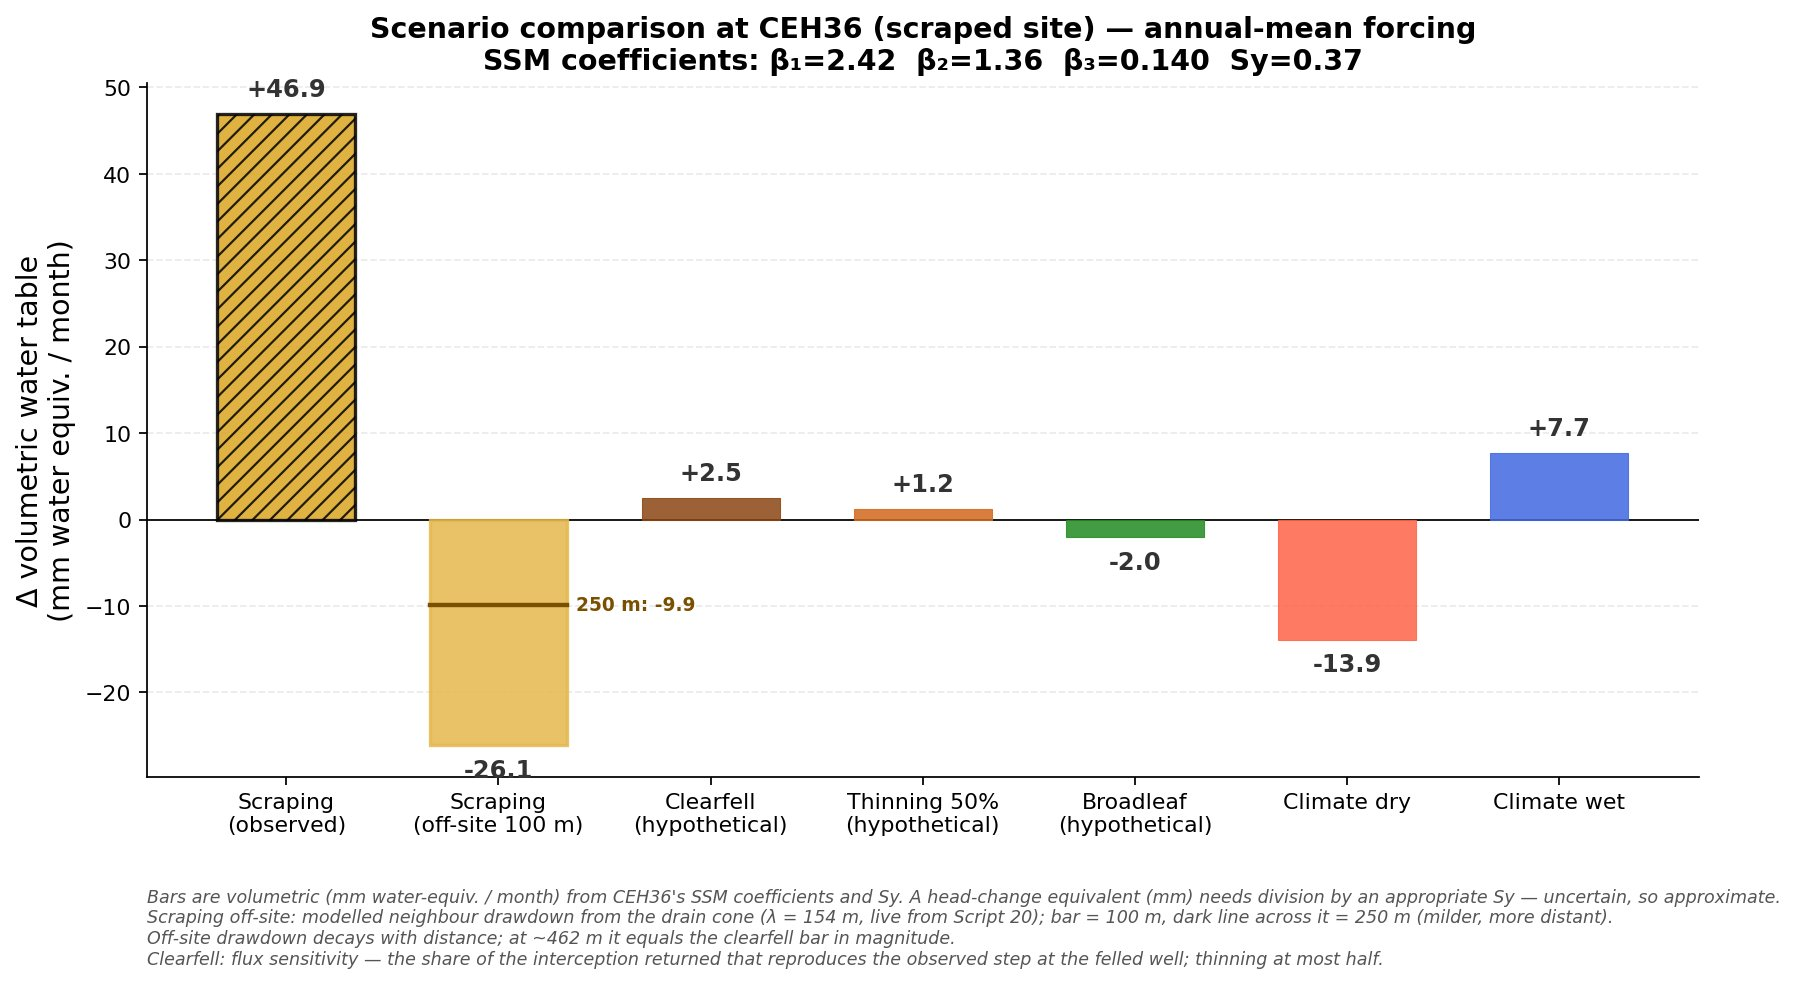

Source data for this figure (header and first rows):
Scenario, Delta_vol_mm_per_month
Scraping (observed), 46.9
Scraping (off-site 100 m), -26.1
Clearfell (hypothetical), 2.5
Thinning 50% (hypothetical), 1.2
Broadleaf (hypothetical), -2.0
Climate dry, -13.9
Climate wet, 7.7
Scraping (off-site 250 m), -9.9
